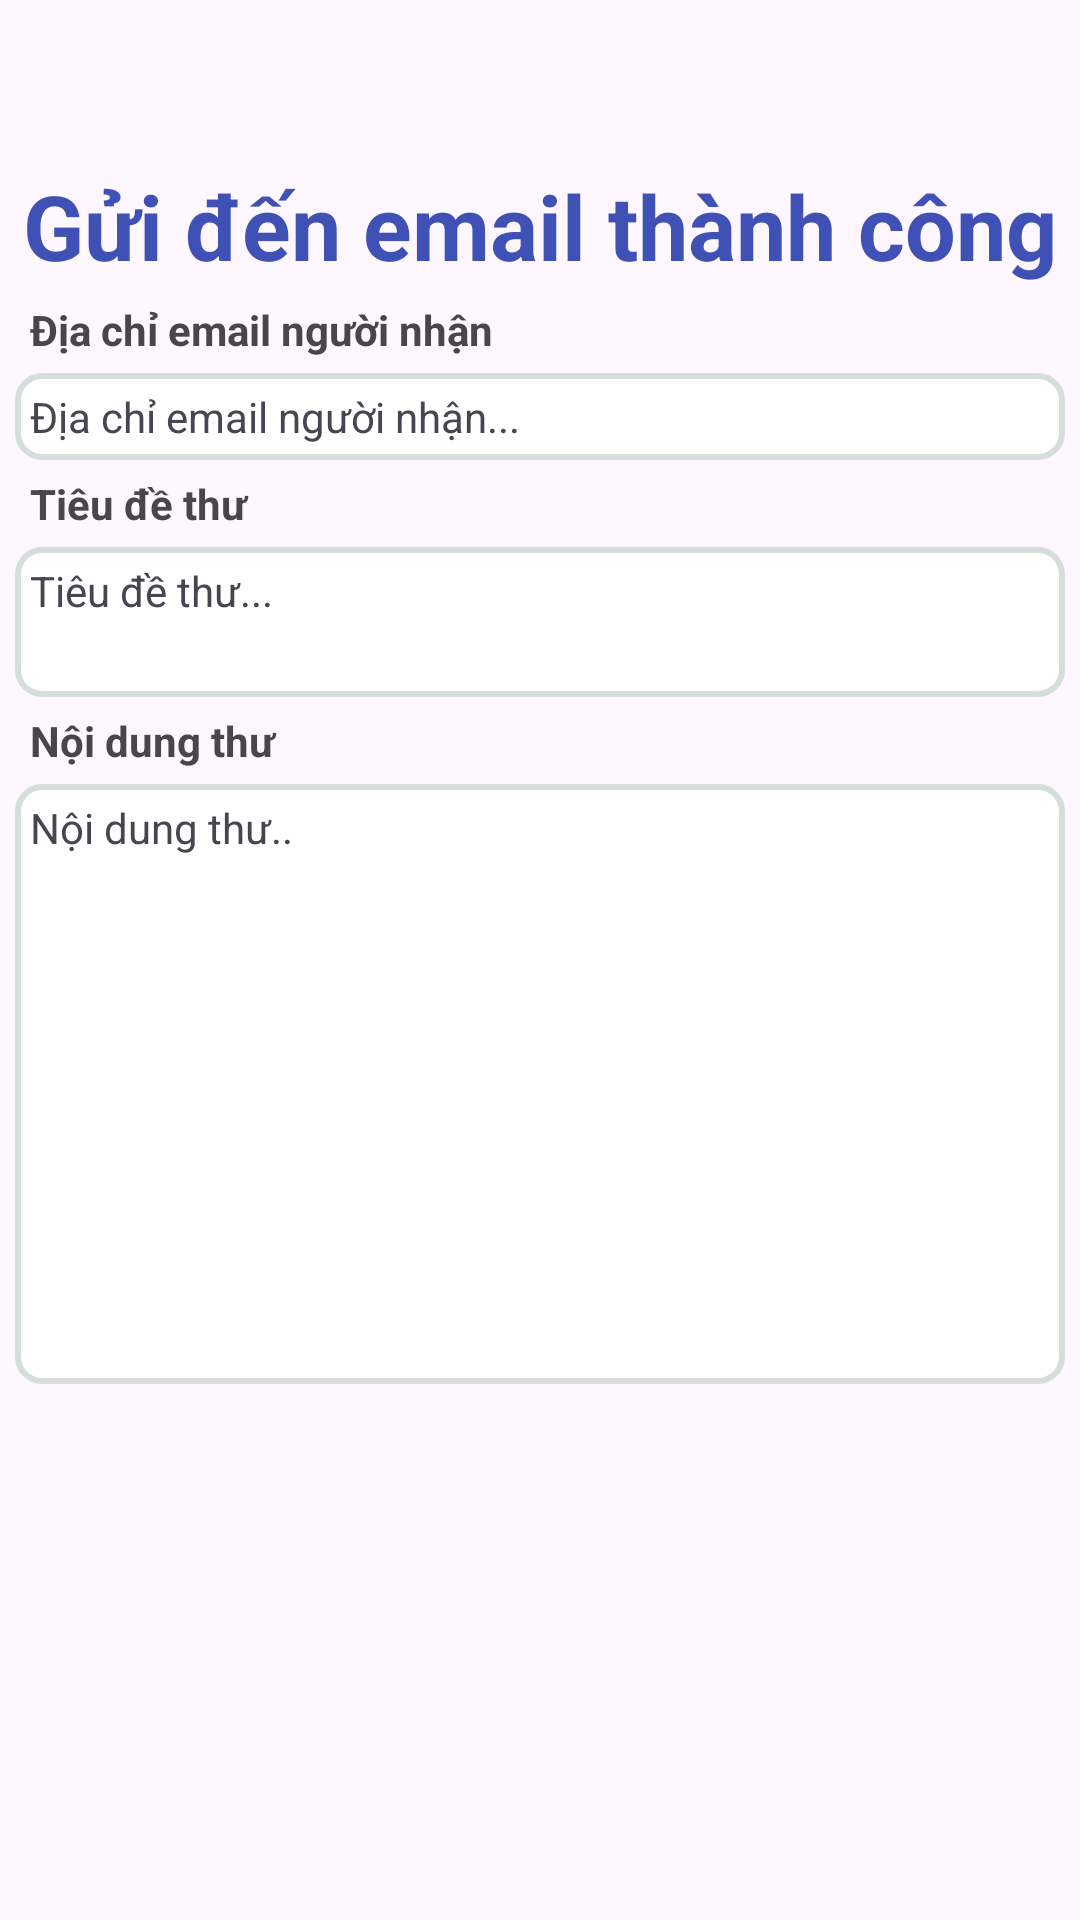

Reconstruct the res/layout file that produces this screen, plus the resources it refers to.
<!-- AndroidManifest.xml: application theme Theme.DuAnVeXemPhim -->
<!-- res/layout/activity_gui_mail.xml -->
<?xml version="1.0" encoding="utf-8"?>
<androidx.constraintlayout.widget.ConstraintLayout xmlns:android="http://schemas.android.com/apk/res/android"
    xmlns:app="http://schemas.android.com/apk/res-auto"
    xmlns:tools="http://schemas.android.com/tools"
    android:id="@+id/main"
    android:layout_width="match_parent"
    android:layout_height="match_parent"
    tools:context=".gui_mail">

    <LinearLayout
        android:layout_width="match_parent"
        android:layout_height="match_parent"
        android:orientation="vertical"
        android:padding="5dp"
        android:layout_marginTop="50sp">
        <TextView
            android:text="Gửi đến email thành công"
            android:textSize="30sp"
            android:textColor="#3F51B5"
            android:textStyle="bold"
            android:layout_width="match_parent"
            android:layout_height="wrap_content"
            android:textAlignment="center"/>
        <TextView
            android:text="Địa chỉ email người nhận"
            android:layout_width="match_parent"
            android:layout_height="wrap_content"
            android:textStyle="bold"
            android:padding="5dp"/>
        <TextView
            android:id="@+id/tvEmailTo"
            android:text="Địa chỉ email người nhận..."
            android:layout_width="match_parent"
            android:layout_height="wrap_content"
            android:background="@drawable/search_view_bg"
            android:padding="5dp"/>
        <TextView
            android:text="Tiêu đề thư"
            android:layout_width="match_parent"
            android:layout_height="wrap_content"
            android:textStyle="bold"
            android:padding="5dp"/>
        <TextView
            android:id="@+id/tvSubject"
            android:text="Tiêu đề thư..."
            android:layout_width="match_parent"
            android:layout_height="50sp"
            android:background="@drawable/search_view_bg"
            android:padding="5dp"/>
        <TextView
            android:text="Nội dung thư"
            android:layout_width="match_parent"
            android:layout_height="wrap_content"
            android:textStyle="bold"
            android:padding="5dp"/>
        <TextView
            android:id="@+id/tvContent"
            android:text="Nội dung thư.."
            android:gravity="top"
            android:layout_width="match_parent"
            android:layout_height="200sp"
            android:background="@drawable/search_view_bg"
            android:padding="5dp"/>
    </LinearLayout>

</androidx.constraintlayout.widget.ConstraintLayout>
<!-- resources referenced by this layout -->
<resources>
  <!-- drawable search_view_bg (drawable) -->
  <?xml version="1.0" encoding="utf-8"?>
  <shape xmlns:android="http://schemas.android.com/apk/res/android">
      
      <solid android:color="#FFFFFF" /> 
  
      
      <stroke
          android:width="2dp"
          android:color="#d5dedb" /> 
  
      
      <corners android:radius="8dp" />
  
      <padding android:top="5dp"/>
  
  </shape>
  <style name="Theme.DuAnVeXemPhim" parent="Base.Theme.DuAnVeXemPhim" />
  <style name="Base.Theme.DuAnVeXemPhim" parent="Theme.Material3.DayNight.NoActionBar">
          
          
      </style>
</resources>
